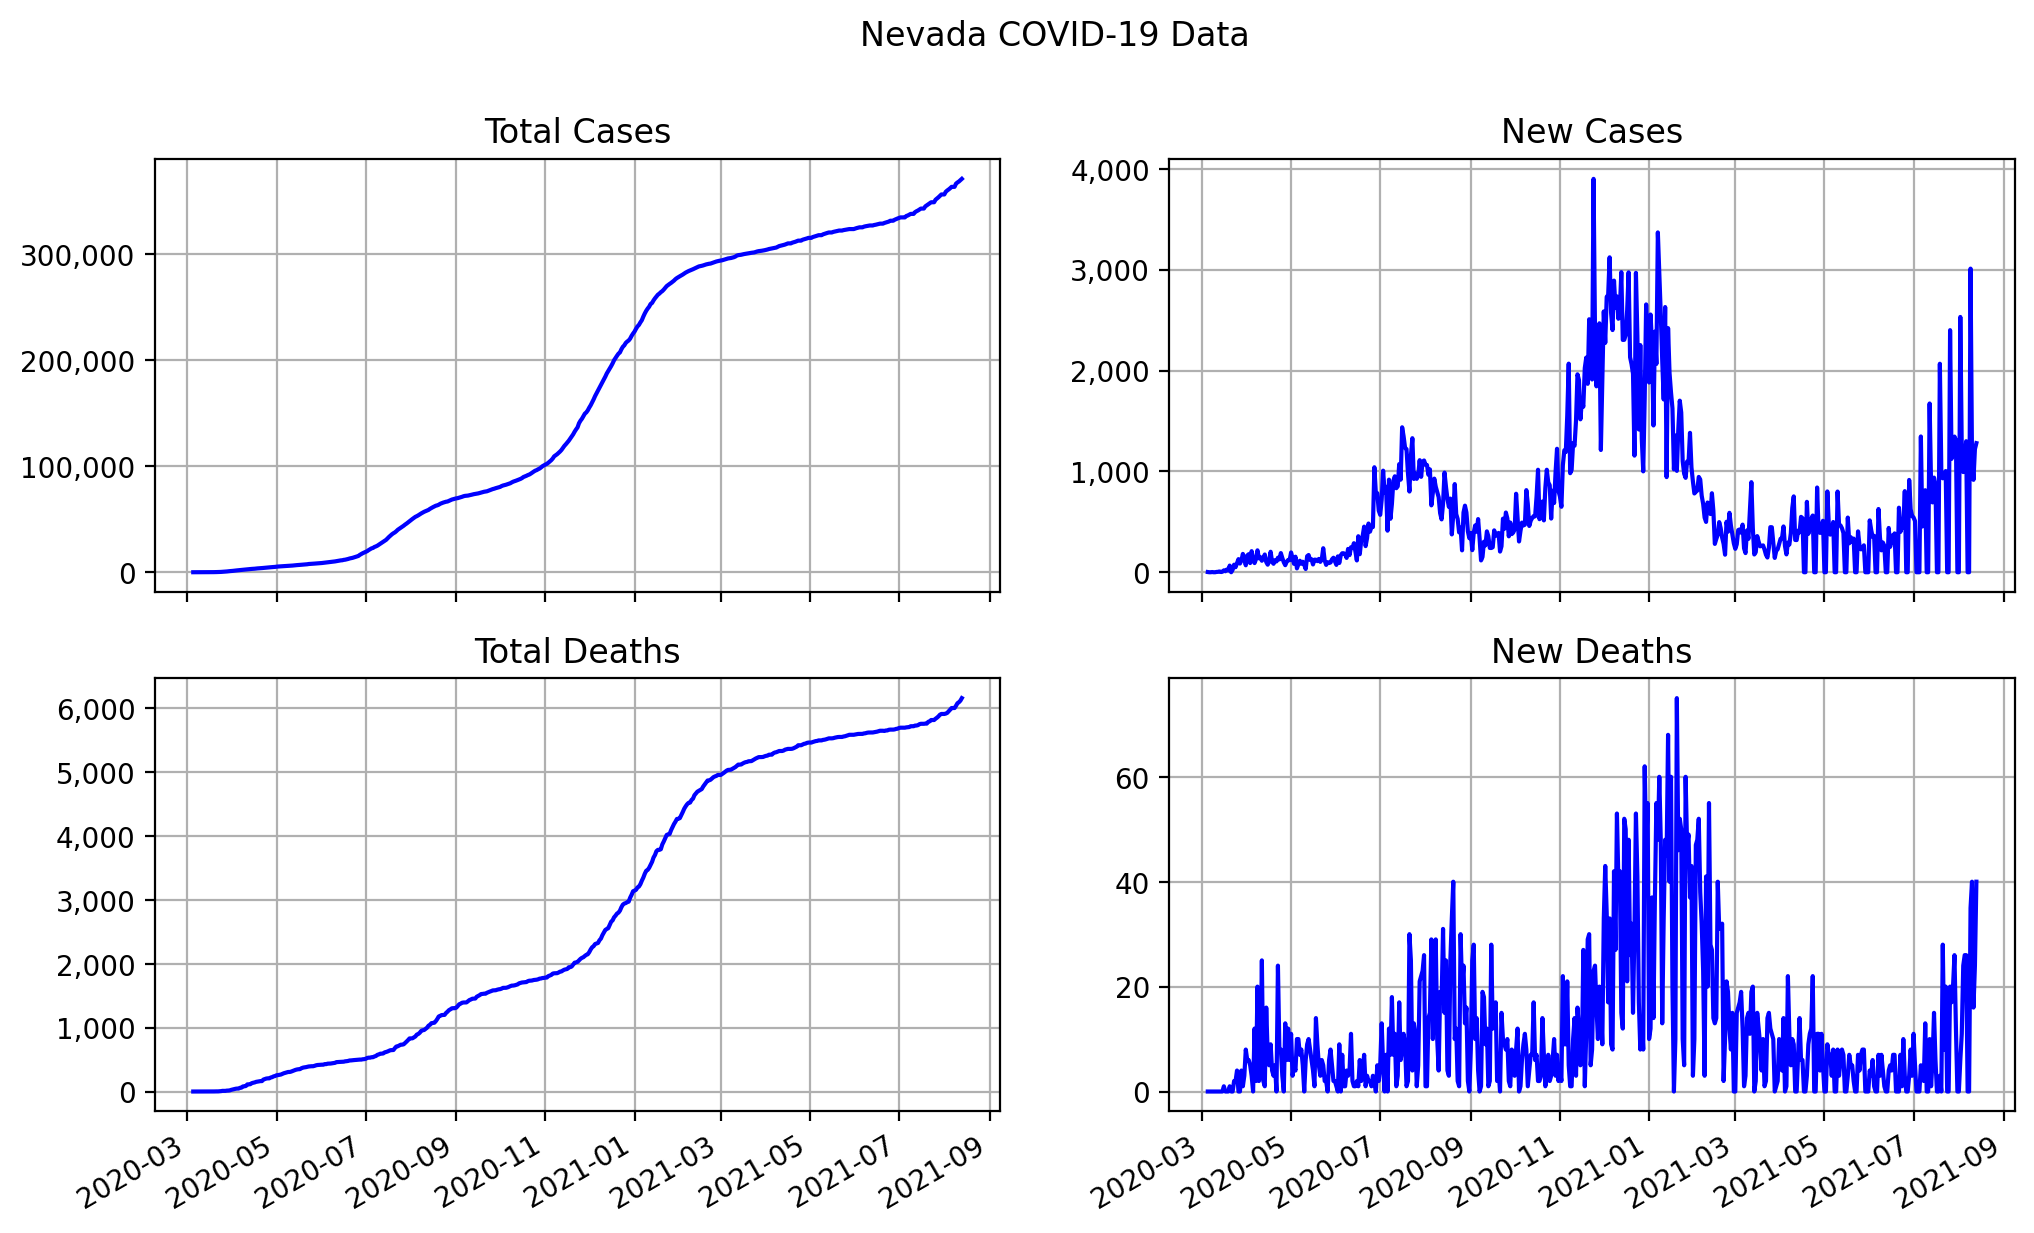

Data behind this chart, as committed beside it:
date, state, total cases, total deaths, new cases, new deaths
2020-03-05, Nevada, 2, 0, 2, 0
2020-03-06, Nevada, 2, 0, 0, 0
2020-03-07, Nevada, 2, 0, 0, 0
2020-03-08, Nevada, 4, 0, 2, 0
2020-03-09, Nevada, 4, 0, 0, 0
2020-03-10, Nevada, 4, 0, 0, 0
2020-03-11, Nevada, 7, 0, 3, 0
2020-03-12, Nevada, 11, 0, 4, 0
2020-03-13, Nevada, 19, 0, 8, 0
2020-03-14, Nevada, 21, 0, 2, 0
2020-03-15, Nevada, 26, 0, 5, 0
2020-03-16, Nevada, 45, 1, 19, 1
2020-03-17, Nevada, 55, 1, 10, 0
2020-03-18, Nevada, 82, 1, 27, 0
2020-03-19, Nevada, 99, 1, 17, 0
2020-03-20, Nevada, 165, 2, 66, 1
2020-03-21, Nevada, 165, 2, 0, 0
2020-03-22, Nevada, 190, 2, 25, 0
2020-03-23, Nevada, 265, 4, 75, 2
2020-03-24, Nevada, 315, 6, 50, 2
2020-03-25, Nevada, 405, 10, 90, 4
2020-03-26, Nevada, 535, 10, 130, 0
2020-03-27, Nevada, 621, 10, 86, 0
2020-03-28, Nevada, 738, 14, 117, 4
2020-03-29, Nevada, 920, 15, 182, 1
2020-03-30, Nevada, 1044, 18, 124, 3
2020-03-31, Nevada, 1113, 26, 69, 8
2020-04-01, Nevada, 1279, 32, 166, 6
2020-04-02, Nevada, 1458, 38, 179, 6
2020-04-03, Nevada, 1549, 43, 91, 5
2020-04-04, Nevada, 1758, 46, 209, 3
2020-04-05, Nevada, 1880, 46, 122, 0
2020-04-06, Nevada, 1971, 58, 91, 12
2020-04-07, Nevada, 2101, 60, 130, 2
2020-04-08, Nevada, 2318, 80, 217, 20
2020-04-09, Nevada, 2456, 82, 138, 2
2020-04-10, Nevada, 2606, 86, 150, 4
2020-04-11, Nevada, 2720, 111, 114, 25
2020-04-12, Nevada, 2860, 113, 140, 2
2020-04-13, Nevada, 3036, 114, 176, 1
2020-04-14, Nevada, 3137, 130, 101, 16
2020-04-15, Nevada, 3212, 137, 75, 7
2020-04-16, Nevada, 3321, 142, 109, 5
2020-04-17, Nevada, 3524, 151, 203, 9
2020-04-18, Nevada, 3626, 155, 102, 4
2020-04-19, Nevada, 3710, 158, 84, 3
2020-04-20, Nevada, 3830, 163, 120, 5
2020-04-21, Nevada, 3937, 163, 107, 0
2020-04-22, Nevada, 4081, 187, 144, 24
2020-04-23, Nevada, 4208, 195, 127, 8
2020-04-24, Nevada, 4398, 203, 190, 8
2020-04-25, Nevada, 4539, 206, 141, 3
2020-04-26, Nevada, 4638, 206, 99, 0
2020-04-27, Nevada, 4708, 219, 70, 13
2020-04-28, Nevada, 4812, 225, 104, 6
2020-04-29, Nevada, 4934, 237, 122, 12
2020-04-30, Nevada, 5053, 243, 119, 6
2020-05-01, Nevada, 5249, 254, 196, 11
2020-05-02, Nevada, 5390, 257, 141, 3
2020-05-03, Nevada, 5473, 262, 83, 5
... 467 more rows
